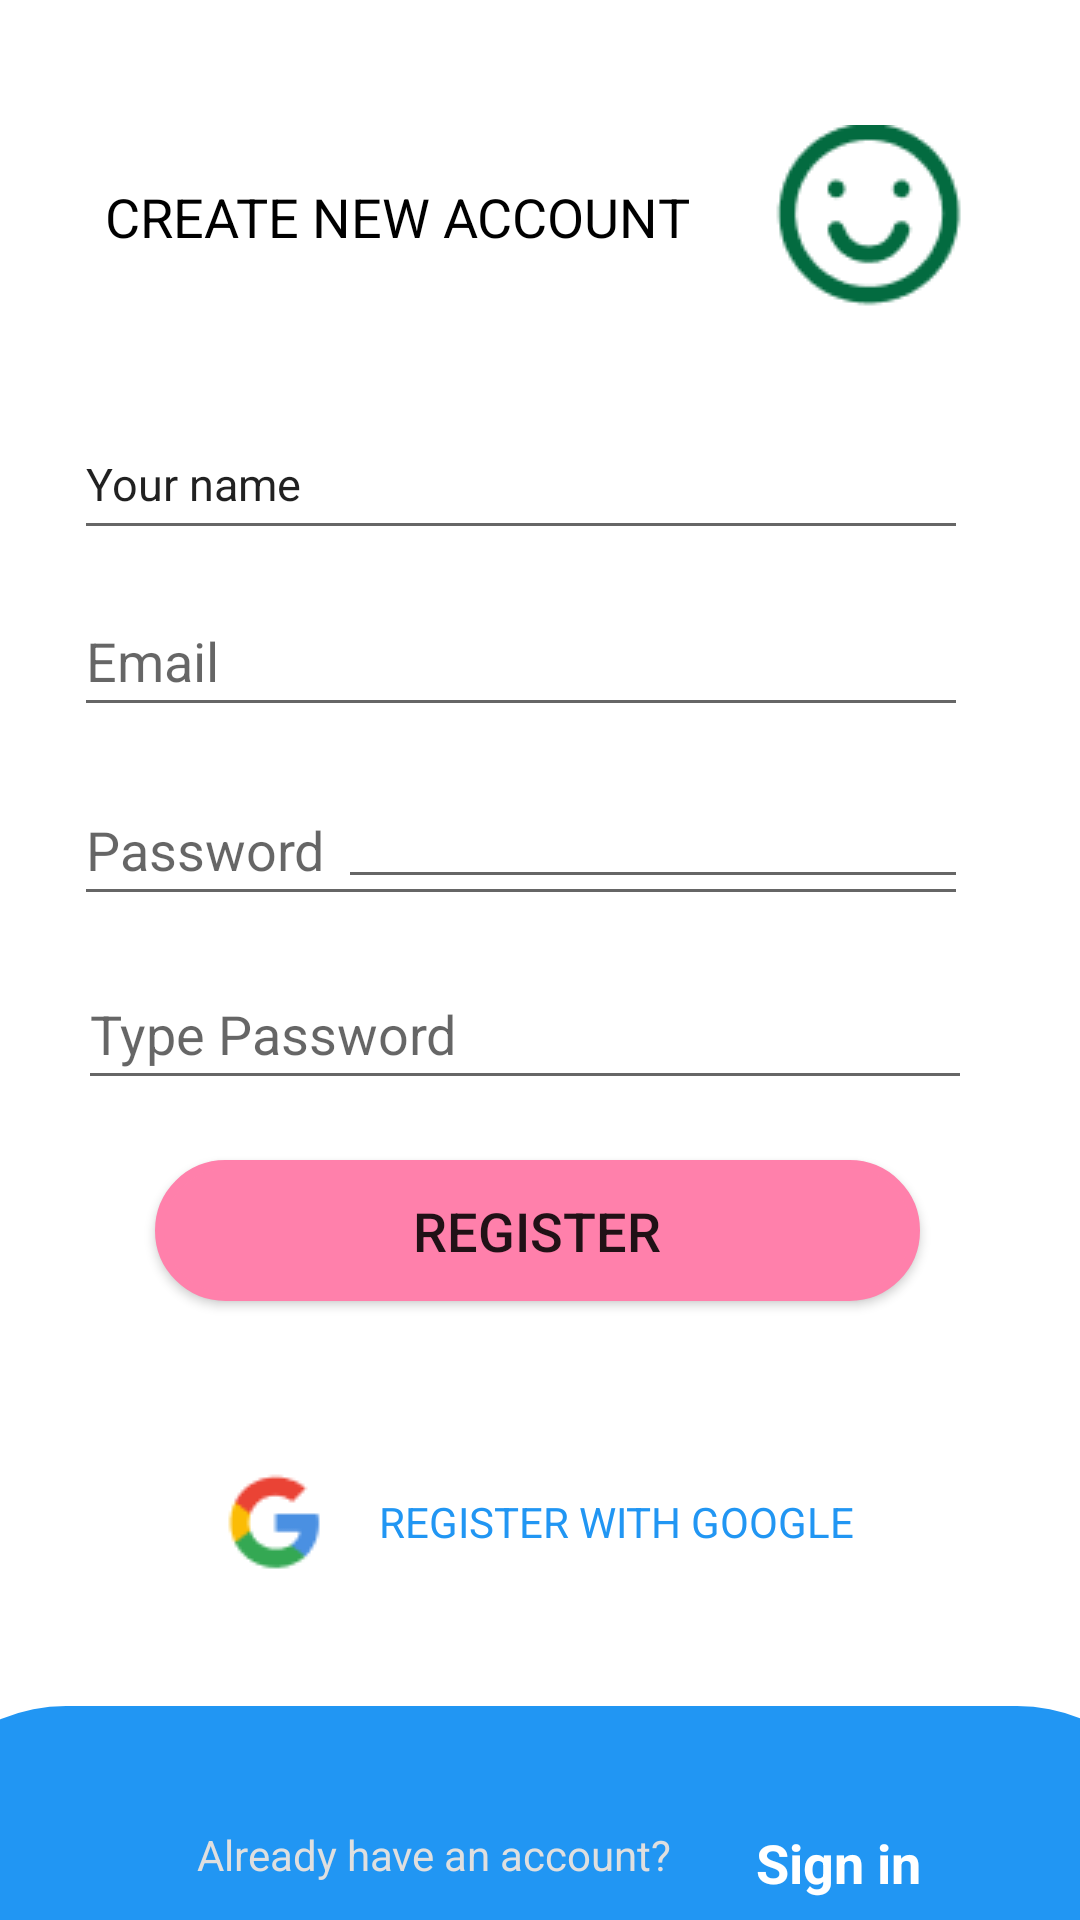

The Android layout XML behind this screen, and the referenced resources:
<!-- AndroidManifest.xml: application theme Theme.FireBase18_5_2021 -->
<!-- res/layout/register.xml -->
<?xml version="1.0" encoding="utf-8"?>
<androidx.constraintlayout.widget.ConstraintLayout
    xmlns:android="http://schemas.android.com/apk/res/android"
    xmlns:app="http://schemas.android.com/apk/res-auto"
    xmlns:tools="http://schemas.android.com/tools"
    android:layout_width="match_parent"
    android:layout_height="match_parent">

    <EditText
        android:id="@+id/editTextTextPassword3"
        android:layout_width="wrap_content"
        android:layout_height="wrap_content"
        android:layout_marginTop="16dp"
        android:ems="10"
        android:inputType="textPassword"
        app:layout_constraintEnd_toEndOf="@+id/emailregiss"
        app:layout_constraintHorizontal_bias="1.0"
        app:layout_constraintStart_toStartOf="@+id/emailregiss"
        app:layout_constraintTop_toBottomOf="@+id/emailregiss" />

    <TextView
        android:id="@+id/textView7"
        android:layout_width="wrap_content"
        android:layout_height="wrap_content"
        android:layout_marginTop="60dp"
        android:text="CREATE NEW ACCOUNT"
        android:textColor="#000000"
        android:textSize="18sp"
        app:layout_constraintEnd_toEndOf="parent"
        app:layout_constraintHorizontal_bias="0.212"
        app:layout_constraintStart_toStartOf="parent"
        app:layout_constraintTop_toTopOf="parent" />

    <ImageView
        android:id="@+id/imageView13"
        android:layout_width="wrap_content"
        android:layout_height="wrap_content"
        android:layout_marginStart="28dp"
        android:layout_marginLeft="28dp"
        app:layout_constraintBottom_toBottomOf="@+id/textView7"
        app:layout_constraintStart_toEndOf="@+id/textView7"
        app:layout_constraintTop_toTopOf="@+id/textView7"
        app:srcCompat="@drawable/mat_xanhhhhh" />

    <EditText
        android:id="@+id/name"
        android:layout_width="298dp"
        android:layout_height="47dp"
        android:layout_marginTop="52dp"
        android:ems="10"
        android:inputType="textPersonName"
        android:text="Your name"
        android:textSize="15sp"
        app:layout_constraintEnd_toEndOf="parent"
        app:layout_constraintHorizontal_bias="0.398"
        app:layout_constraintStart_toStartOf="parent"
        app:layout_constraintTop_toBottomOf="@+id/textView7" />

    <EditText
        android:id="@+id/emailregiss"
        android:layout_width="298dp"
        android:layout_height="47dp"
        android:layout_marginTop="12dp"
        android:ems="10"
        android:hint="Email"
        android:inputType="textEmailAddress"
        app:layout_constraintEnd_toEndOf="@+id/name"
        app:layout_constraintHorizontal_bias="0.0"
        app:layout_constraintStart_toStartOf="@+id/name"
        app:layout_constraintTop_toBottomOf="@+id/name" />

    <EditText
        android:id="@+id/passregiss"
        android:layout_width="298dp"
        android:layout_height="47dp"
        android:layout_marginTop="16dp"
        android:ems="10"
        android:hint="Password"
        android:inputType="textPassword"
        app:layout_constraintEnd_toEndOf="@+id/emailregiss"
        app:layout_constraintHorizontal_bias="0.311"
        app:layout_constraintStart_toStartOf="@+id/emailregiss"
        app:layout_constraintTop_toBottomOf="@+id/emailregiss" />

    <EditText
        android:id="@+id/passtype"
        android:layout_width="298dp"
        android:layout_height="47dp"
        android:layout_marginTop="20dp"
        android:ems="10"
        android:hint="Type Password"
        android:inputType="textPassword"
        app:layout_constraintEnd_toEndOf="@+id/editTextTextPassword3"
        app:layout_constraintHorizontal_bias="0.988"
        app:layout_constraintStart_toStartOf="@+id/editTextTextPassword3"
        app:layout_constraintTop_toBottomOf="@+id/editTextTextPassword3" />

    <View
        android:id="@+id/view3"
        android:layout_width="429dp"
        android:layout_height="112dp"
        android:layout_marginTop="52dp"
        android:background="@drawable/bogoc"
        app:layout_constraintEnd_toEndOf="parent"
        app:layout_constraintStart_toStartOf="parent"
        app:layout_constraintTop_toBottomOf="@+id/textView11" />

    <Button
        android:id="@+id/btnregiss"
        android:layout_width="255dp"
        android:layout_height="47dp"
        android:layout_marginTop="20dp"
        android:background="@drawable/bogoc_button"
        android:text="Register"
        android:textSize="18sp"
        app:backgroundTint="#FF80AB"
        app:layout_constraintEnd_toEndOf="@+id/passtype"
        app:layout_constraintHorizontal_bias="0.6"
        app:layout_constraintStart_toStartOf="@+id/passtype"
        app:layout_constraintTop_toBottomOf="@+id/passtype" />

    <ImageView
        android:id="@+id/imageView14"
        android:layout_width="wrap_content"
        android:layout_height="wrap_content"
        android:layout_marginTop="56dp"
        app:layout_constraintEnd_toEndOf="parent"
        app:layout_constraintHorizontal_bias="0.229"
        app:layout_constraintStart_toStartOf="parent"
        app:layout_constraintTop_toBottomOf="@+id/btnregiss"
        app:srcCompat="@drawable/logo_google" />

    <TextView
        android:id="@+id/textView11"
        android:layout_width="wrap_content"
        android:layout_height="wrap_content"
        android:layout_marginStart="16dp"
        android:layout_marginLeft="16dp"
        android:text="REGISTER WITH GOOGLE"
        android:textColor="#2196F3"
        app:layout_constraintBottom_toBottomOf="@+id/imageView14"
        app:layout_constraintStart_toEndOf="@+id/imageView14"
        app:layout_constraintTop_toTopOf="@+id/imageView14"
        app:layout_constraintVertical_bias="0.47" />

    <TextView
        android:id="@+id/textView12"
        android:layout_width="wrap_content"
        android:layout_height="wrap_content"
        android:layout_marginTop="40dp"
        android:text="Already have an account?"
        android:textColor="#DFDFDF"
        app:layout_constraintEnd_toEndOf="parent"
        app:layout_constraintHorizontal_bias="0.325"
        app:layout_constraintStart_toStartOf="parent"
        app:layout_constraintTop_toTopOf="@+id/view3" />

    <TextView
        android:id="@+id/txtSignin"
        android:layout_width="wrap_content"
        android:layout_height="wrap_content"
        android:layout_marginStart="28dp"
        android:layout_marginLeft="28dp"
        android:text="Sign in"
        android:textColor="#FFFFFF"
        android:textSize="18sp"
        android:textStyle="bold"
        app:layout_constraintBottom_toBottomOf="@+id/textView12"
        app:layout_constraintStart_toEndOf="@+id/textView12"
        app:layout_constraintTop_toTopOf="@+id/textView12"
        app:layout_constraintVertical_bias="0.0" />
</androidx.constraintlayout.widget.ConstraintLayout>
<!-- resources referenced by this layout -->
<resources>
  <!-- drawable bogoc (drawable-v24) -->
  <?xml version="1.0" encoding="utf-8"?>
  <shape xmlns:android="http://schemas.android.com/apk/res/android">
      <stroke android:color="@color/white"></stroke>
      <solid android:color="#2196F3"></solid>
      <corners android:topLeftRadius="300dp" android:topRightRadius="300dp" android:bottomLeftRadius="300dp" android:bottomRightRadius="300dp"></corners>
  
  </shape>
  <!-- drawable bogoc_button (drawable) -->
  <?xml version="1.0" encoding="utf-8"?>
  <shape xmlns:android="http://schemas.android.com/apk/res/android">
      <stroke android:color="#FFFFFF" android:width="3dp"></stroke>
      <solid android:color="@color/white"></solid>
      <corners android:radius="40dp" ></corners>
  </shape>
  <!-- drawable logo_google: png bitmap (drawable-v24, 857 bytes) -->
  <!-- drawable mat_xanhhhhh: png bitmap (drawable-v24, 1406 bytes) -->
  <style name="Theme.FireBase18_5_2021" parent="Theme.MaterialComponents.DayNight.NoActionBar">
          
          <item name="colorPrimary">@color/purple_500</item>
          <item name="colorPrimaryVariant">@color/purple_700</item>
          <item name="colorOnPrimary">@color/white</item>
          
          <item name="colorSecondary">@color/teal_200</item>
          <item name="colorSecondaryVariant">@color/teal_700</item>
          <item name="colorOnSecondary">@color/black</item>
          
          <item name="android:statusBarColor" tools:targetApi="l">?attr/colorPrimaryVariant</item>
          
      </style>
  <!-- not gathered from this repository: default colours our renderer supplied (Android Studio template values) -->
  <color name="purple_500">#FF6200EE</color>
  <color name="purple_700">#FF3700B3</color>
  <color name="teal_200">#FF03DAC5</color>
  <color name="teal_700">#FF018786</color>
  <color name="black">#FF000000</color>
  <color name="white">#FFFFFFFF</color>
</resources>
